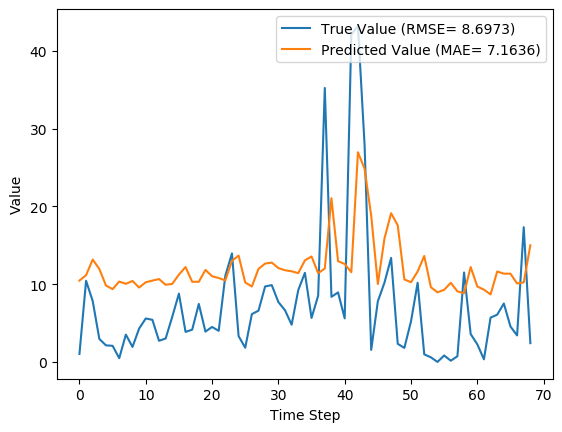

The table this chart was drawn from, first rows:
y_true, y_pred, y_true_scaled, y_pred_scaled
1.029, 10.46, 0.009665, 0.09829
10.43, 11.16, 0.09803, 0.1049
7.83, 13.16, 0.07357, 0.1237
2.951, 11.95, 0.02773, 0.1123
2.13, 9.825, 0.02001, 0.09231
2.073, 9.36, 0.01948, 0.08795
0.4814, 10.33, 0.004524, 0.09711
3.513, 10.04, 0.03301, 0.09436
1.926, 10.41, 0.01809, 0.09782
4.293, 9.563, 0.04034, 0.08985
5.587, 10.25, 0.0525, 0.09628
5.416, 10.46, 0.05089, 0.09825
2.717, 10.66, 0.02553, 0.1001
3.014, 9.919, 0.02832, 0.0932
5.817, 10.04, 0.05466, 0.09434
8.783, 11.23, 0.08253, 0.1055
3.86, 12.2, 0.03627, 0.1146
4.144, 10.31, 0.03894, 0.09685
7.454, 10.3, 0.07004, 0.0968
3.899, 11.83, 0.03663, 0.1112
4.497, 11.02, 0.04226, 0.1036
3.997, 10.79, 0.03756, 0.1014
11.09, 10.48, 0.1042, 0.0985
13.96, 13, 0.1312, 0.1222
3.323, 13.67, 0.03122, 0.1285
1.823, 10.21, 0.01713, 0.09598
6.149, 9.698, 0.05777, 0.09112
6.593, 11.96, 0.06195, 0.1124
9.706, 12.65, 0.0912, 0.1188
9.877, 12.78, 0.09281, 0.1201
7.7, 12.07, 0.07235, 0.1134
6.643, 11.79, 0.06242, 0.1108
4.784, 11.66, 0.04495, 0.1095
9.247, 11.42, 0.08689, 0.1073
11.45, 13.06, 0.1076, 0.1227
5.653, 13.56, 0.05312, 0.1274
8.521, 11.41, 0.08007, 0.1072
35.23, 12.01, 0.3311, 0.1129
8.371, 21.05, 0.07866, 0.1978
8.937, 12.95, 0.08398, 0.1216
5.6, 12.6, 0.05262, 0.1184
42.11, 11.54, 0.3956, 0.1084
43.21, 26.96, 0.406, 0.2534
27.9, 24.84, 0.2621, 0.2334
1.549, 18.8, 0.01455, 0.1767
7.801, 10.01, 0.0733, 0.09409
10.2, 15.88, 0.09581, 0.1492
13.38, 19.12, 0.1257, 0.1797
2.329, 17.57, 0.02188, 0.1651
1.801, 10.61, 0.01693, 0.09966
5.217, 10.25, 0.04902, 0.09629
10.18, 11.63, 0.09569, 0.1093
0.9729, 13.63, 0.009141, 0.1281
0.59, 9.604, 0.005544, 0.09024
0.0, 8.949, 0.0, 0.08409
0.8257, 9.279, 0.007759, 0.08718
0.1571, 10.17, 0.001477, 0.09557
0.7271, 9.074, 0.006832, 0.08526
11.5, 8.827, 0.1081, 0.08294
3.584, 12.2, 0.03368, 0.1146
... 9 more rows
